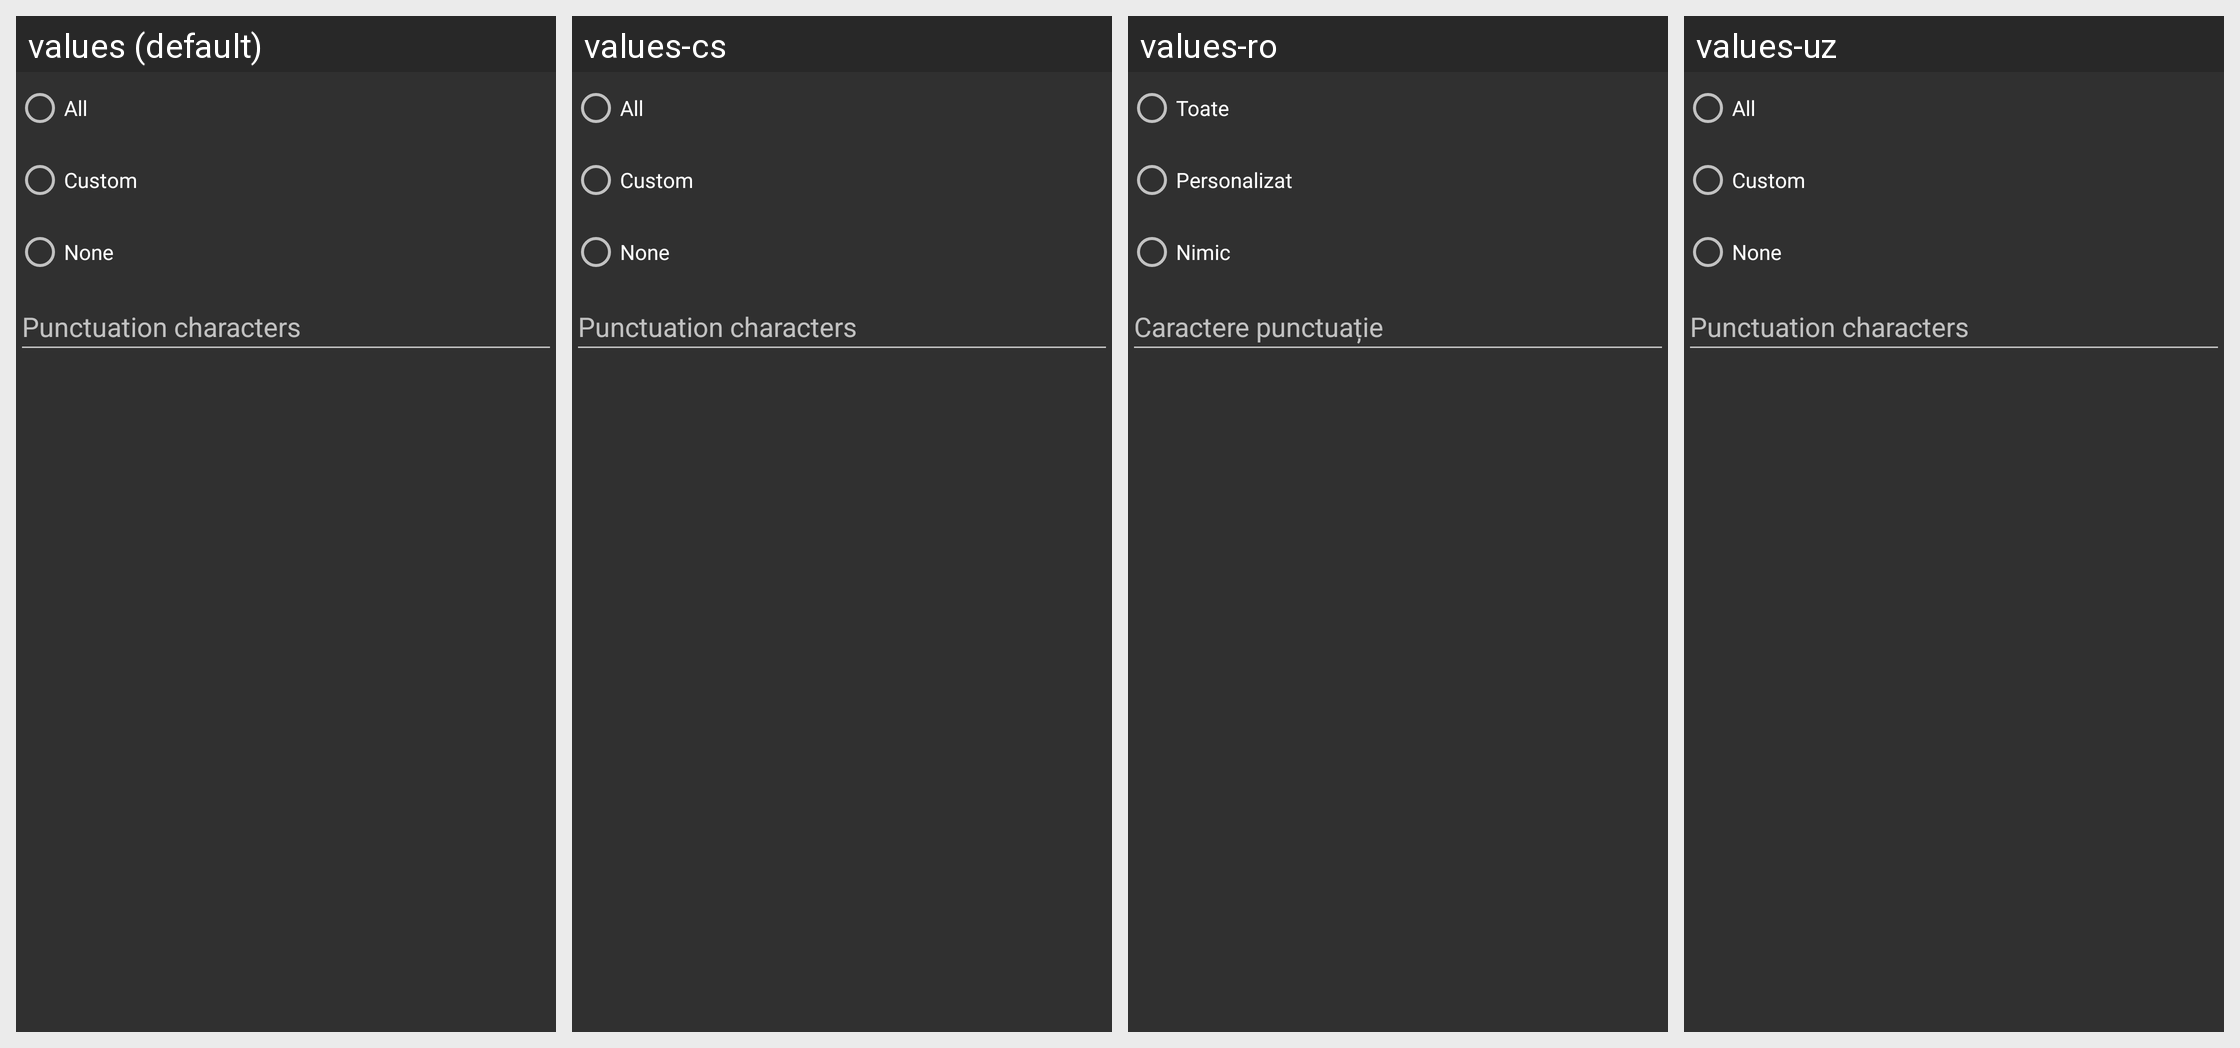

Locale-by-locale string values for the Android screen shown in this grid:
Android screen res/layout/speak_punctuation_preference.xml rendered under 4 locales, left to right: values (default), values-cs, values-ro, values-uz. Device: Nexus 5 (rendered at 1080×1920; each locale shown at half size, 540×960, under a caption strip naming it); theme app_theme.
Other locales in the repository, not shown: values-ar, values-da-rDK, values-de, values-es, values-es-rCO, values-es-rMX, values-es-rPA, values-es-rUS, values-fa, values-fr, values-hr, values-in, values-it, values-ko, values-lt, values-pl, values-pt-rBR, values-pt-rPT, values-sk, values-tr, values-vi, values-zh-rCN, values-zh-rHK, values-zh-rTW.
Strings drawn on this screen, with the default value and each locale's value (text and hints the layout hard-codes, and strings that could not be matched under every locale, appear in the picture but are not listed):

punctuation_all
  values: All
  values-cs: All
  values-ro: Toate
  values-uz: All

punctuation_custom
  values: Custom
  values-cs: Custom
  values-ro: Personalizat
  values-uz: Custom

punctuation_none
  values: None
  values-cs: None
  values-ro: Nimic
  values-uz: None

punctuation_characters
  values: Punctuation characters
  values-cs: Punctuation characters
  values-ro: Caractere punctuație
  values-uz: Punctuation characters
